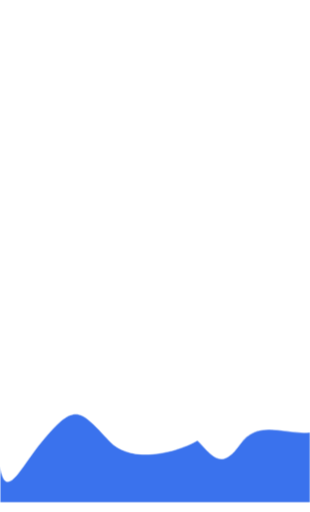
t = 0.00 s
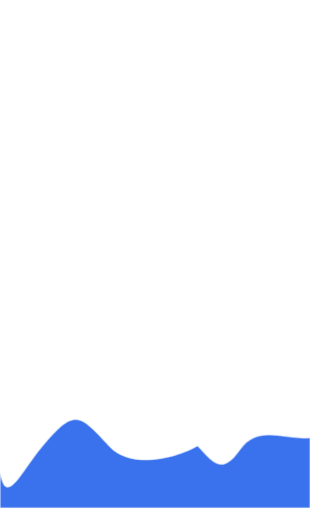
t = 2.00 s
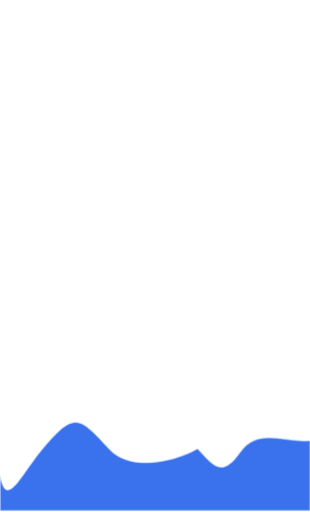
t = 3.50 s
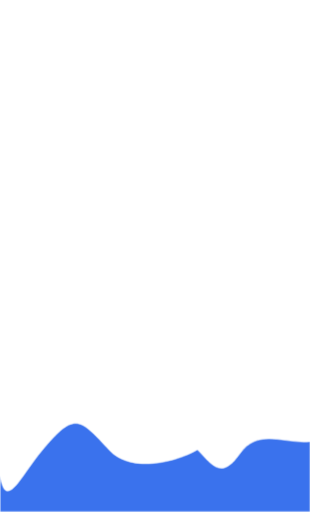
t = 5.00 s
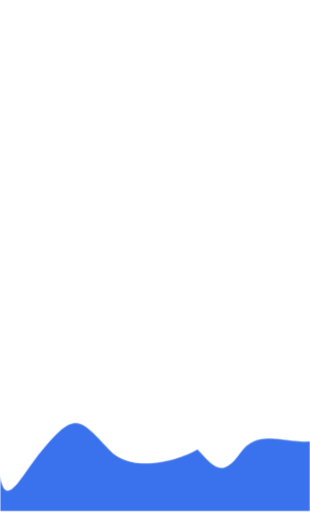
t = 6.50 s
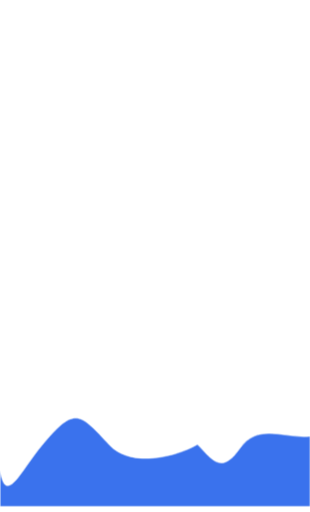
t = 8.00 s

The animated SVG that drew these frames (rendered in a browser with its animation timeline set to each time). Animation: 2 CSS @keyframes rules; frames cover the first 8.00 s, repeats indefinitely.

<?xml version="1.0" encoding="utf-8"?>
<!-- Generator: Adobe Illustrator 24.1.2, SVG Export Plug-In . SVG Version: 6.00 Build 0)  -->
<svg version="1.1" id="svg" xmlns="http://www.w3.org/2000/svg" xmlns:xlink="http://www.w3.org/1999/xlink" x="0px" y="0px"
	 viewBox="0 0 654.3 1080" style="enable-background:new 0 0 654.3 1080;" xml:space="preserve">
<style type="text/css">
	.st0 {
			fill: #FFFFFF;
			fill-opacity: 0.88;
			animation-delay: 2s;
			animation: animateW 12s infinite;
			transform-origin: center;
		}

		.st1 {
			fill: #2563EB;
			stroke: #FFFFFF;
			stroke-miterlimit: 10;
			animation-delay: 2s;
			animation: animateF 12s infinite;
			transform-origin: center;
			opacity: 90%;
		}

		@keyframes animateF {
			0% {
				transform: translateY(-20px);
			}

			50% {
				transform: translateY(0px);
			}

			100% {
				transform: translateY(-20px);
			}
		}

		@keyframes animateW {
			0% {
				transform: translateY(0px);
			}

			50% {
				transform: translateY(-20px);
			}

			100% {
				transform: translateY(0px);
			}
		}
</style>
<path class="st0" d="M0,1080V947.5c34-23.7,90.6,115.9,141.4,59c46.1-51.6,98.4-138.8,139.2-103.7c47.4,40.8,108,100,138.7,76.6
	c34.8-25.5,49.3-11.9,92.4-0.3c43,11.7,87.7-80.1,142.7-79.5V1080H0z"/>
<path class="st1" d="M0,1080v-76.7c11.9,76.7,42.9,2.7,87.6-51.1c70.8-85.3,79.6-69.8,143.5-1.6c47.9,51.1,147.6,21.6,185.5-1.3
	c33.4,34.4,50.3,63.2,89.3,8.7c39.7-55.5,93.2-20.1,148.4-25.9V1080H0z"/>
</svg>
